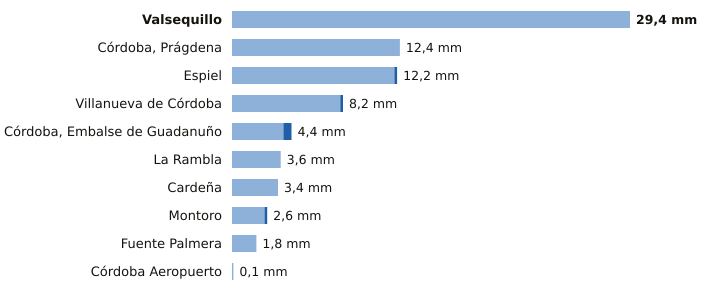

Values plotted in this chart, from the file beside it:
estacion, provincia, indicativo, mm_6_dias_anteriores, mm_hoy, mm_7_dias, horas_de_hoy
Valsequillo, Córdoba, 4263X, 29.4, 0.0, 29.4, 16
Córdoba, Prágdena, Córdoba, 5429X, 12.4, 0.0, 12.4, 17
Espiel, Córdoba, 5459X, 12.0, 0.2, 12.2, 16
Villanueva de Córdoba, Córdoba, 5390Y, 8.0, 0.2, 8.2, 17
Córdoba, Embalse de Guadanuño, Córdoba, 5394X, 3.8, 0.6, 4.4, 17
La Rambla, Córdoba, 5625X, 3.6, 0.0, 3.6, 16
Cardeña, Córdoba, 5346X, 3.4, 0.0, 3.4, 16
Montoro, Córdoba, 5361X, 2.4, 0.2, 2.6, 16
Fuente Palmera, Córdoba, 5470, 1.8, 0.0, 1.8, 16
Córdoba Aeropuerto, Córdoba, 5402, 0.1, 0.0, 0.1, 17
